Run: headless pygame with SDL's dummy video driver; simulated clock (each Clock.tick advances the game by its frame time, no real sleeping); random seed 0; keys injected as events and as key.get_pressed() state; mouse plan: one left click at the window centre at the start of phase 2, then a move to the lower-right quarter at the start of phase 3.
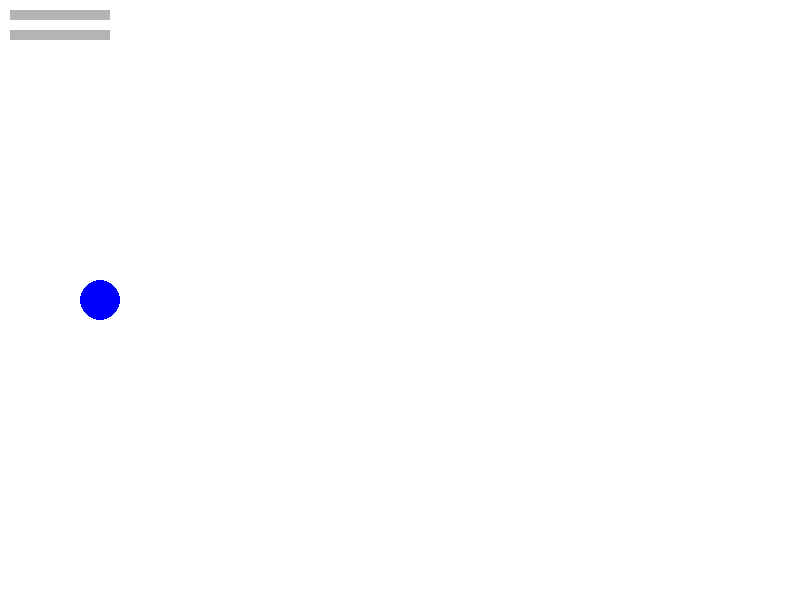
Frame 1 of 4 · flips 1–60 · no input
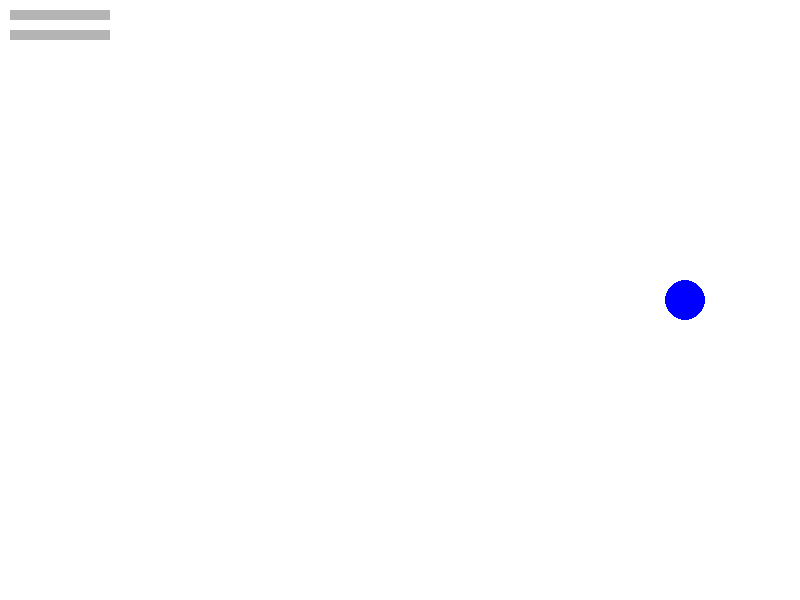
Frame 2 of 4 · flips 61–180 · clicked the window centre · tapped SPACE, RETURN · held RIGHT (→), D
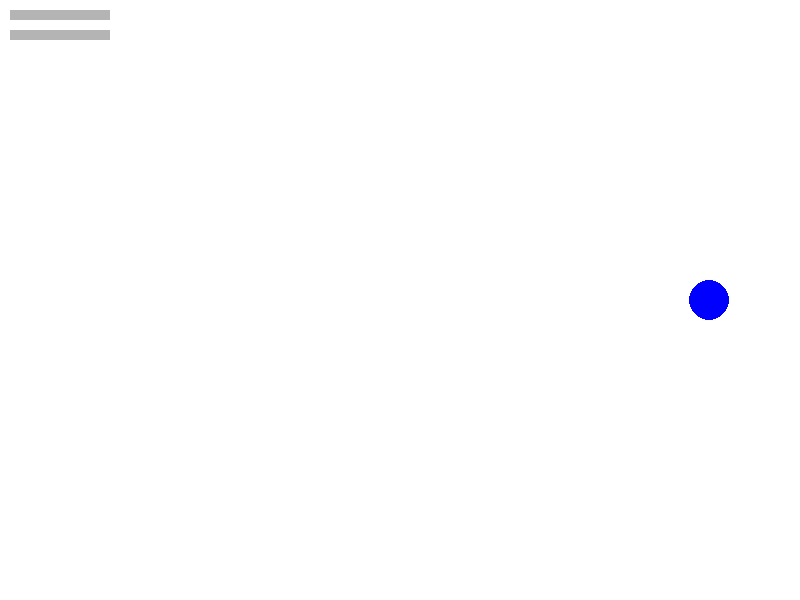
Frame 3 of 4 · flips 181–300 · moved the mouse to the lower-right quarter · held DOWN (↓), S
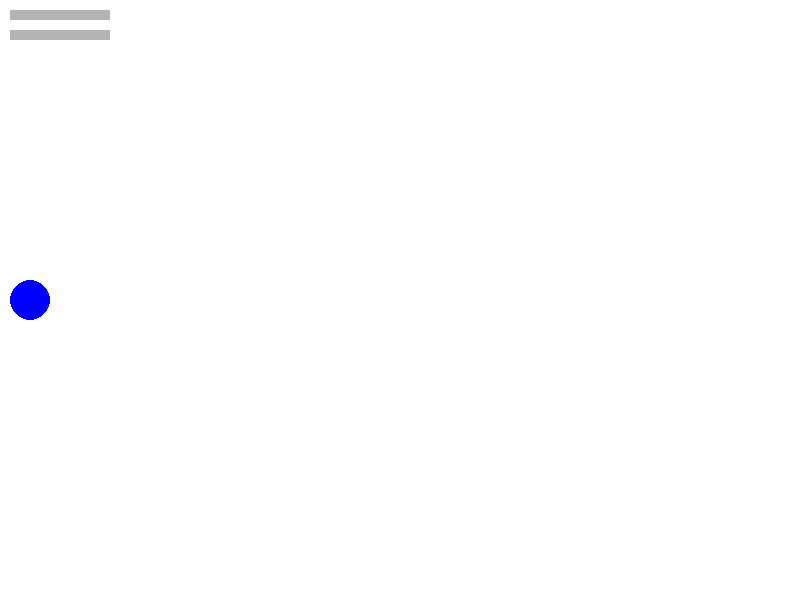
Frame 4 of 4 · flips 301–420 · held LEFT (←), A, UP (↑), W

The pygame program that drew these frames:

# A physics simulation in Python using Pygame with interactive controls

import pygame
import sys

# Initialize Pygame
pygame.init()

# Constants
WIDTH, HEIGHT = 800, 600
WHITE = (255, 255, 255)
BLUE = (0, 0, 255)
GRAVITY = 0.5  # Reduced gravity
BOUNCINESS = 0.7  # Floor bounciness

# Setup the display
screen = pygame.display.set_mode((WIDTH, HEIGHT))
clock = pygame.time.Clock()

# Physics variables
position = pygame.Vector2(WIDTH // 2, HEIGHT // 2)
velocity = pygame.Vector2(-5, 0)  # Initial push to the left
acceleration = pygame.Vector2()

# Slider variables
gravity_slider = pygame.Rect(10, 10, 100, 10)
bounciness_slider = pygame.Rect(10, 30, 100, 10)

# Main loop
running = True
while running:
    for event in pygame.event.get():
        if event.type == pygame.QUIT:
            running = False

    # Mouse interaction
    mouse_down = pygame.mouse.get_pressed()[0]
    mouse_pos = pygame.mouse.get_pos()
    if mouse_down:
        acceleration = (pygame.Vector2(mouse_pos) - position) * 0.1

    # Update physics
    velocity += acceleration
    position += velocity + 0.5 * acceleration
    acceleration *= 0  # Reset acceleration

    # Boundary checks
    if position.y >= HEIGHT:
        velocity.y *= -BOUNCINESS
        position.y = HEIGHT
    if position.x <= 0 or position.x >= WIDTH:
        velocity.x *= -BOUNCINESS
        position.x = max(0, min(position.x, WIDTH))

    # Drawing
    screen.fill(WHITE)
    pygame.draw.circle(screen, BLUE, (int(position.x), int(position.y)), 20)

    # Sliders
    pygame.draw.rect(screen, (180, 180, 180), gravity_slider)
    pygame.draw.rect(screen, (180, 180, 180), bounciness_slider)

    pygame.display.flip()
    clock.tick(60)

pygame.quit()
sys.exit()
